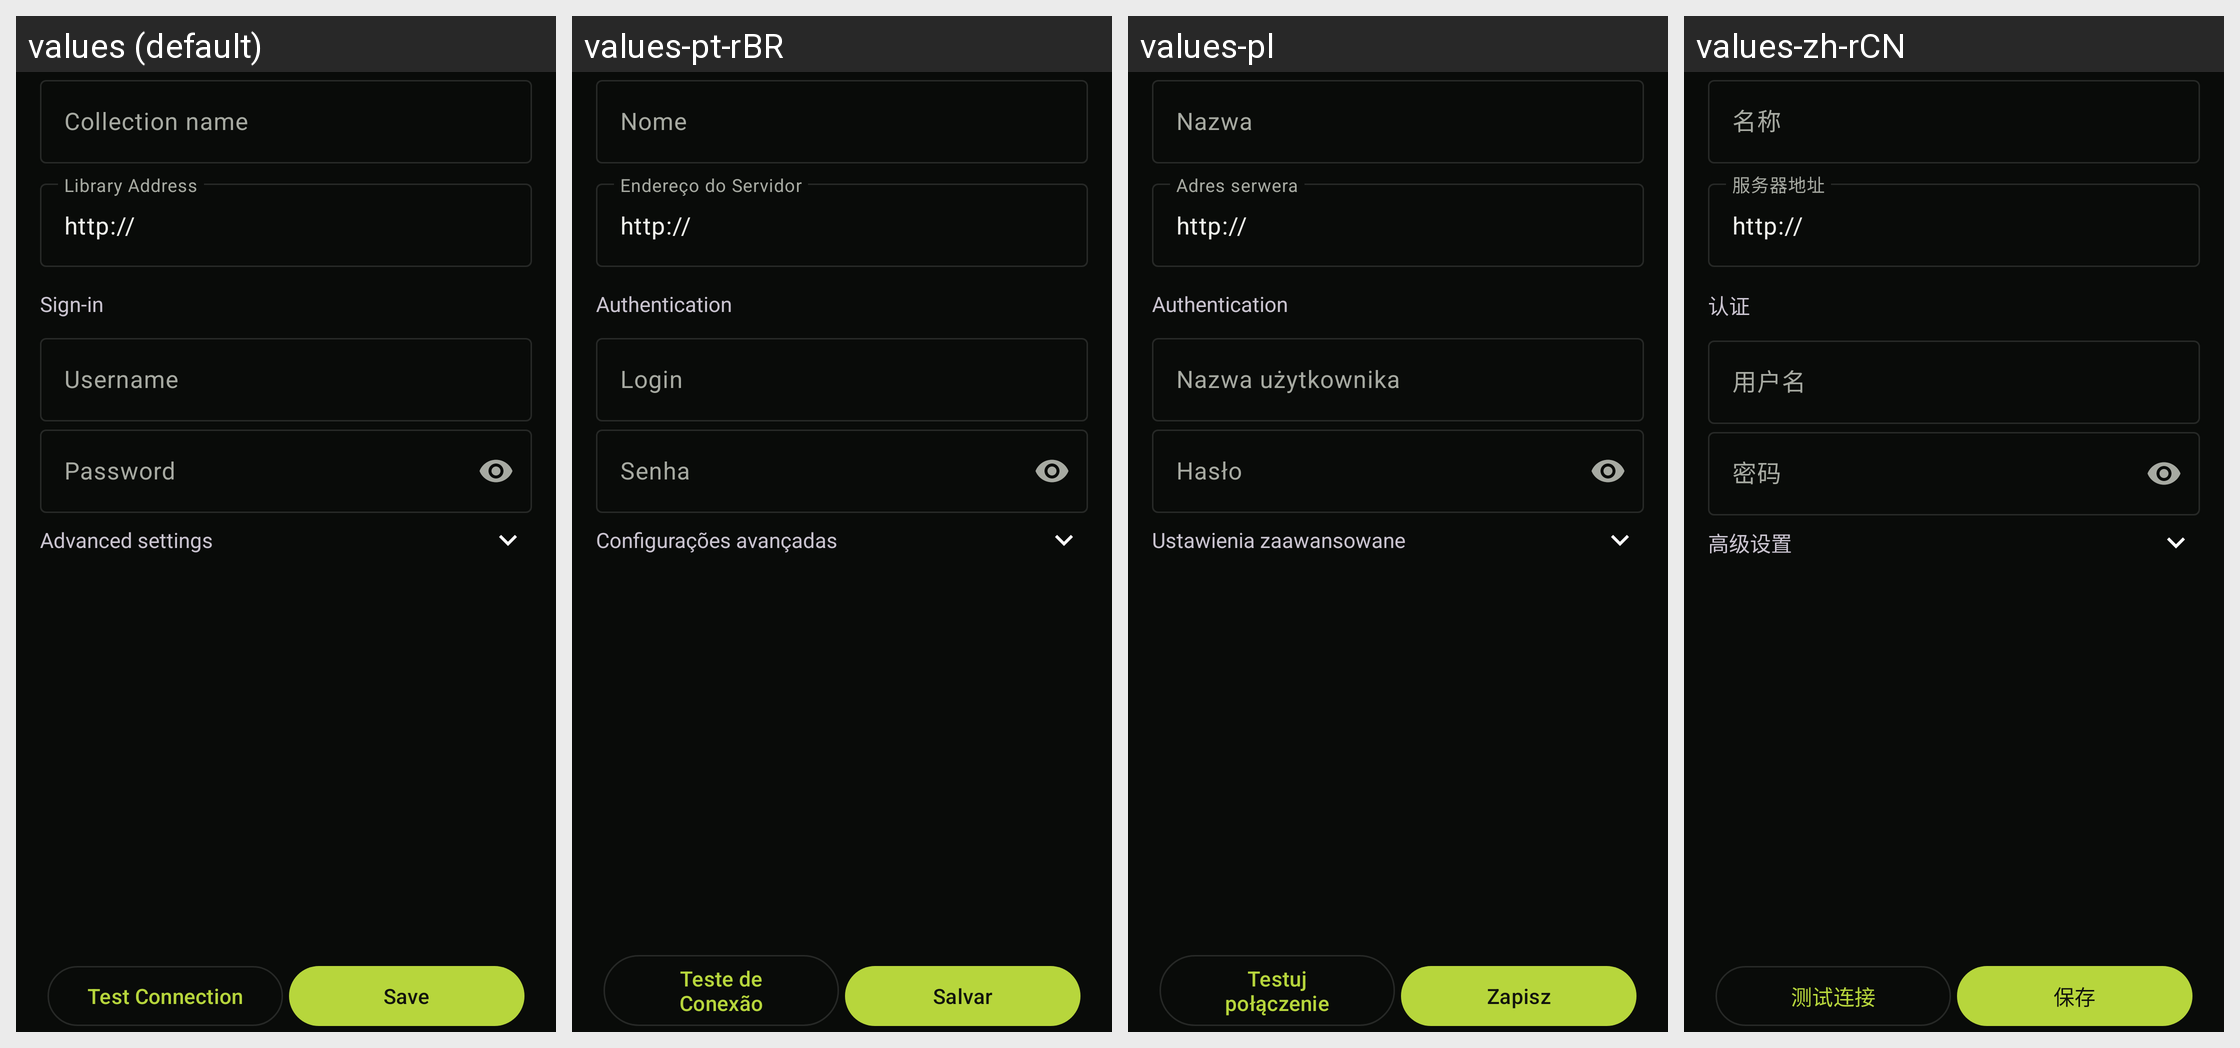

Here is an Android app screen in its default locale and in the app's own translations. Write out the translated-string differences for the strings that appear on this screen.
Android screen res/layout/server_edit.xml rendered under 4 locales, left to right: values (default), values-pt-rBR, values-pl, values-zh-rCN. Device: Nexus 5 (rendered at 1080×1920; each locale shown at half size, 540×960, under a caption strip naming it); theme UltrasonicTheme.Dark.
Other locales in the repository, not shown: values-cs, values-de, values-es, values-fr, values-gl, values-hu, values-it, values-ja, values-nb-rNO, values-nl, values-pt, values-ru, values-zh-rTW.
Strings drawn on this screen, with the default value and each locale's value (text and hints the layout hard-codes, and strings that could not be matched under every locale, appear in the picture but are not listed):

settings.server_name
  values: Collection name
  values-pt-rBR: Nome
  values-pl: Nazwa
  values-zh-rCN: 名称

settings.server_address
  values: Library Address
  values-pt-rBR: Endereço do Servidor
  values-pl: Adres serwera
  values-zh-rCN: 服务器地址

settings.server_username
  values: Username
  values-pt-rBR: Login
  values-pl: Nazwa użytkownika
  values-zh-rCN: 用户名

settings.server_password
  values: Password
  values-pt-rBR: Senha
  values-pl: Hasło
  values-zh-rCN: 密码

server_editor.advanced
  values: Advanced settings
  values-pt-rBR: Configurações avançadas
  values-pl: Ustawienia zaawansowane
  values-zh-rCN: 高级设置

settings.test_connection_title
  values: Test Connection
  values-pt-rBR: Teste de Conexão
  values-pl: Testuj połączenie
  values-zh-rCN: 测试连接

common.save
  values: Save
  values-pt-rBR: Salvar
  values-pl: Zapisz
  values-zh-rCN: 保存
